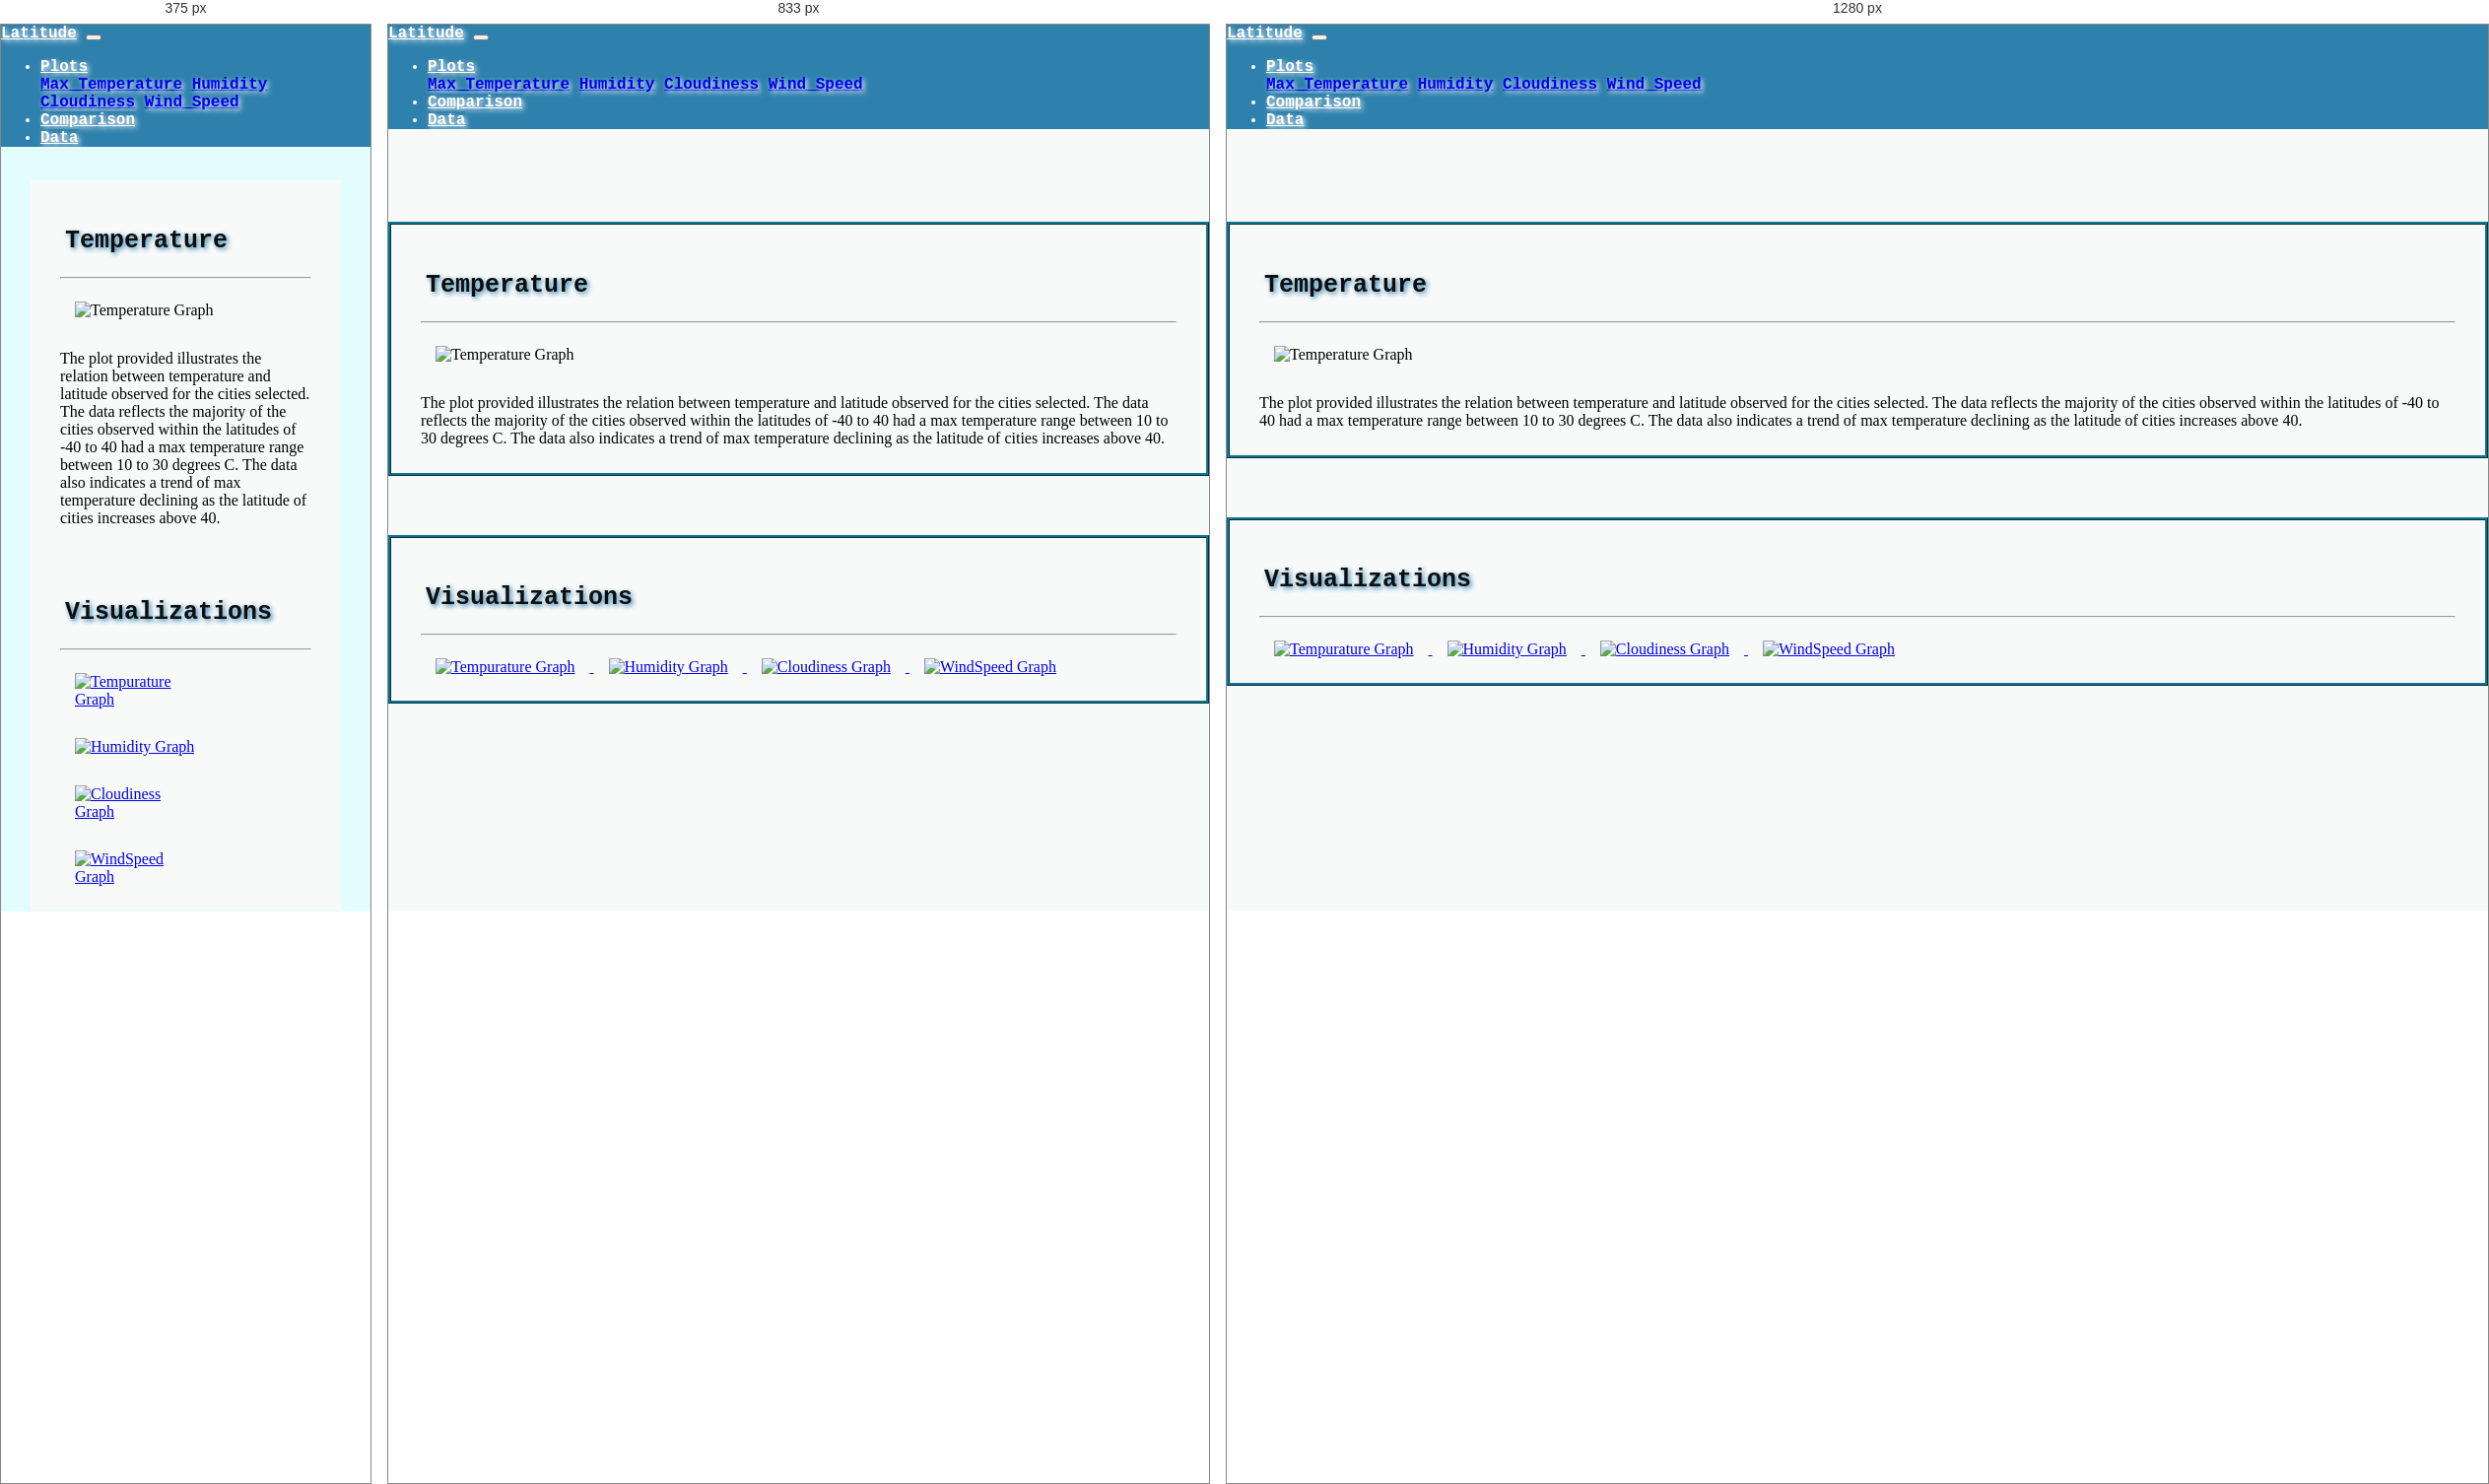
Rendered at 375 px, 833 px and 1280 px, left to right.

<!-- file: temp.html -->
<!DOCTYPE html>
<html lang="en-us">
  <head>

    <meta charset="UTF-8">
    <meta name="viewport" content="width=device-width, initial-scale=1.0">
    <meta http-equiv="X-UA-Compatible" content="ie=edge">

    <!-- Add a title here -->
    <title>Latitude vs Temperature</title>

    <!-- Bootstrap CDN -->
    <link rel="stylesheet" href="/assets/css/bootstrap.min.css" integrity="sha384-ggOyR0iXCbMQv3Xipma34MD+dH/1fQ784/j6cY/iJTQUOhcWr7x9JvoRxT2MZw1T" crossorigin="anonymous">
    <link rel="stylesheet" href="/assets/css/styles.css">

  </head>

  <body>
    <!-- Start of navbar -->
    <nav class="navbar navbar-expand-lg navbar-light navbar-custom">
      <a class="navbar-brand navbar-custom" href="/index.html">Latitude</a>
      <button class="navbar-toggler" type="button" data-toggle="collapse" data-target="#navbarSupportedContent" aria-controls="navbarSupportedContent" aria-expanded="false" aria-label="Toggle navigation">
          <span class="navbar-toggler-icon"></span>
      </button>
  
      <div class="collapse navbar-collapse" id="navbarSupportedContent">
          <ul class="navbar-nav ml-auto">
              <li class="nav-item dropdown">
                  <a class="nav-link dropdown-toggle navbar-custom" href="#" id="navbarDropdown" role="button" data-toggle="dropdown" aria-haspopup="true" aria-expanded="false">Plots</a>
                  <div class="dropdown-menu" aria-labelledby="navbarDropdown">
                      <a class="dropdown-item" href="/visualizations/temp.html">Max Temperature</a>
                      <a class="dropdown-item" href="/visualizations/humidity.html">Humidity</a>
                      <a class="dropdown-item" href="/visualizations/cloudiness.html">Cloudiness</a>
                      <a class="dropdown-item" href="/visualizations/wind.html">Wind Speed</a>
                  </div>
              </li>

              <li class="nav-item">
                  <a class="nav-link navbar-custom" href="/comparison.html">Comparison</a>
              </li>
              
              <li class="nav-item">
                  <a class="nav-link navbar-custom" href="/data.html">Data</a>
              </li>                   
          </ul>
      </div>
  </nav>

  <br>

  <div class="row">

      <div class="col-md-1"></div>

      <div class="col-md-7 content">
                          
          <h1>Temperature</h1>
          <hr>
          <article>
              <img src="/assets/images/LatvsTemp.png" alt="Temperature Graph" class="big_img">
              <p> The plot provided illustrates the relation between temperature and latitude observed for the cities selected. The data reflects the majority of the cities observed within the latitudes of -40 to 40 had a max temperature range between 10 to 30 degrees C. The data also indicates a trend of max temperature declining as the latitude of cities increases above 40. </p>
          </article>
      </div>


      <div class="col-md-3 content">
          <h1>Visualizations</h1>
          <article>
          <hr>
              <a href="/visualizations/temp.html">
                  <img src="/assets/images/LatvsTemp.png" alt="Tempurature Graph" class="small_img">
              </a>
              <a href="/visualizations/humidity.html">
                  <img src="/assets/images/LatvsHumidity.png" alt="Humidity Graph" class="small_img">
              </a>
              <a href="/visualizations/cloudiness.html">
                  <img src="/assets/images/LatvsCloudiness.png" alt="Cloudiness Graph" class="small_img">
              </a>
              <a href="/visualizations/wind.html">
                  <img src="/assets/images/LatvsWindSpeed.png" alt="WindSpeed Graph" class="small_img">
              </a>
          </article>
      </div>
   
      <div class="col-md-1"></div>

  </div>

  <script src="https://code.jquery.com/jquery-3.3.1.slim.min.js" integrity="sha384-q8i/X+965DzO0rT7abK41JStQIAqVgRVzpbzo5smXKp4YfRvH+8abtTE1Pi6jizo" crossorigin="anonymous"></script>
  <script src="https://cdnjs.cloudflare.com/ajax/libs/popper.js/1.14.7/umd/popper.min.js" integrity="sha384-UO2eT0CpHqdSJQ6hJty5KVphtPhzWj9WO1clHTMGa3JDZwrnQq4sF86dIHNDz0W1" crossorigin="anonymous"></script>
  <script src="https://stackpath.bootstrapcdn.com/bootstrap/4.3.1/js/bootstrap.min.js" integrity="sha384-JjSmVgyd0p3pXB1rRibZUAYoIIy6OrQ6VrjIEaFf/nJGzIxFDsf4x0xIM+B07jRM" crossorigin="anonymous"></script>
  </body>

</html>


/* @media block from styles.css */
@media (max-width: 900px) {
  .table_body {
    background: #e3fdfd;
  }
  
  .table_content {
    background:#e3fdfd;
    margin: 0px 10px 0px 10px;
    border: 0px;
  }

  .navbar-custom-table { 
    color: rgb(8, 80, 98);
    font-weight: bold;
    font-family: "Lucida Console", "Courier New", monospace;
    text-shadow: 2px 2px 5px rgb(254, 254, 254);
    background: #e3fdfd;
  }
}

/* @media block from styles.css */
@media (max-width: 767px) {
  body {
    background: #e3fdfd;
  }

  .content {
    background: #f8fafa;
    margin: 0px 30px 0px 30px;
    border: 0px;
  }
}